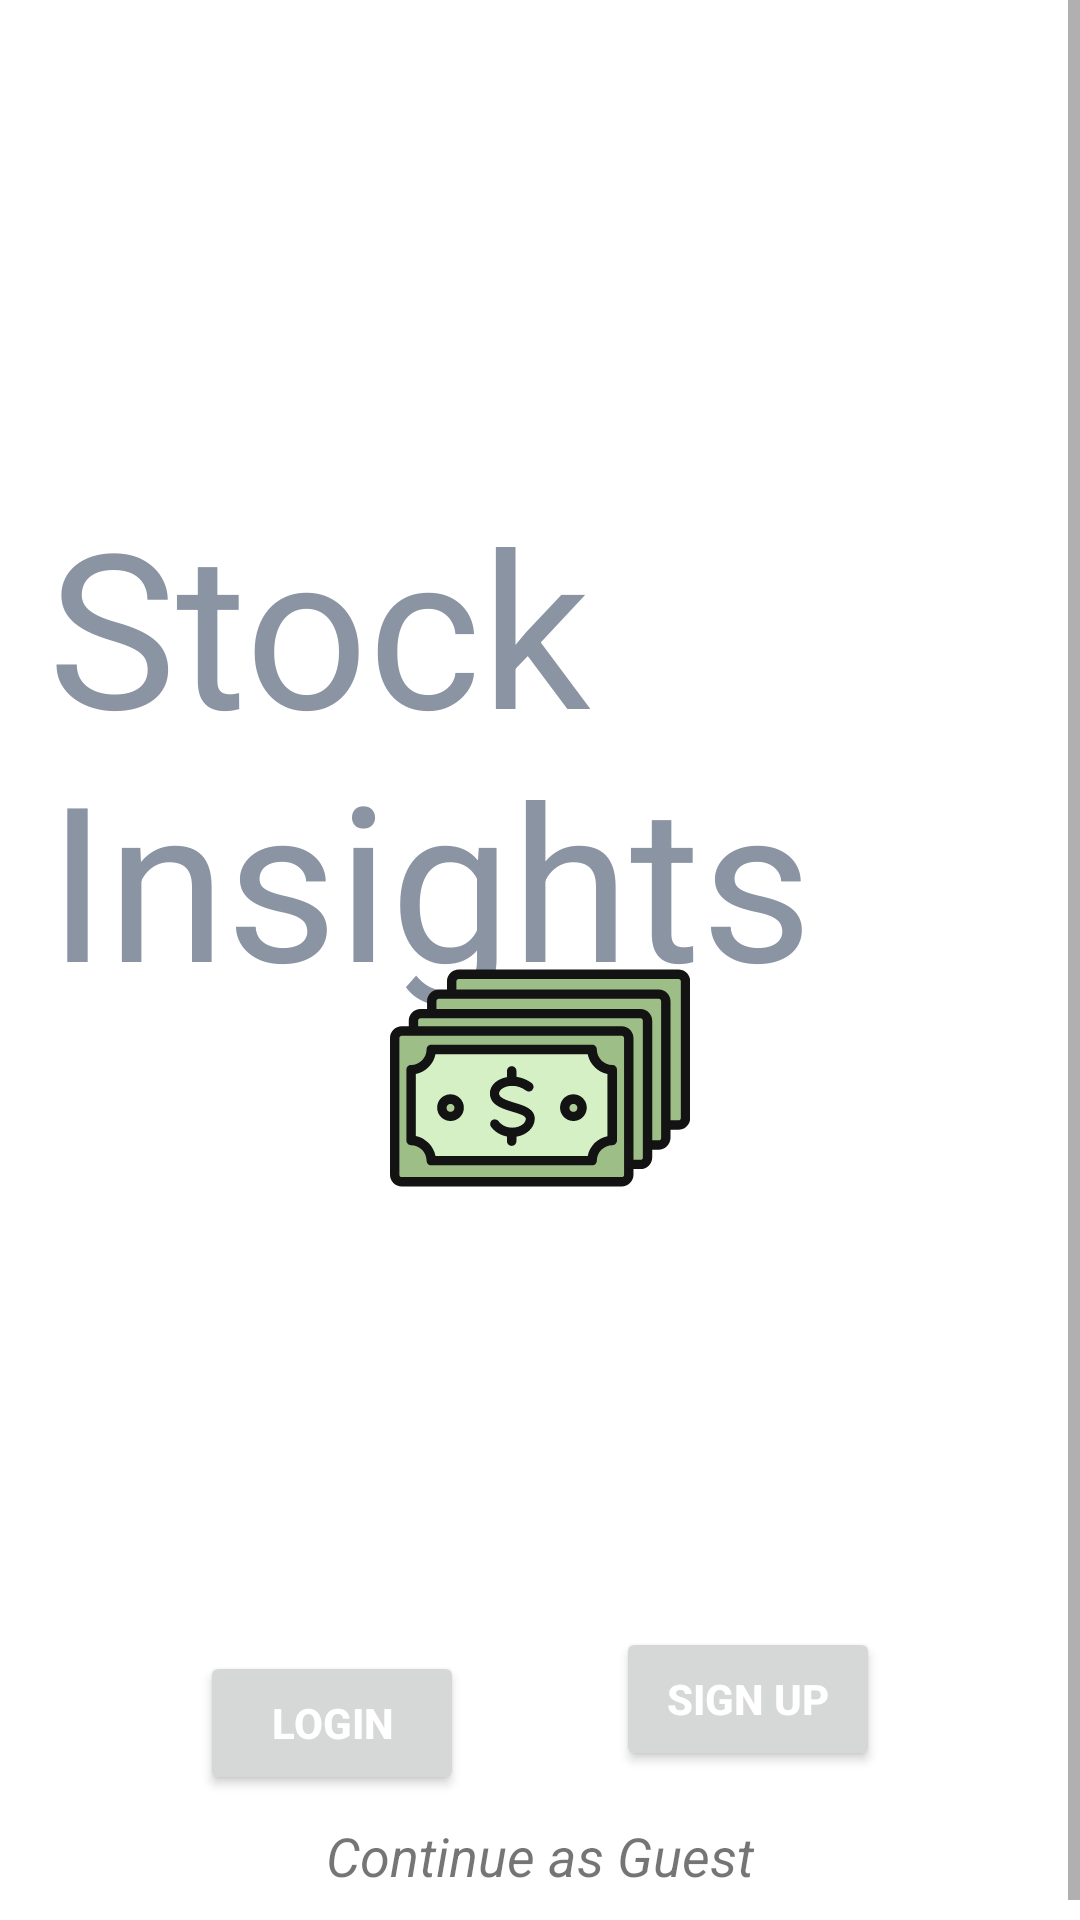

Write the Android layout XML for this screen, with the resource values it uses.
<!-- AndroidManifest.xml: application theme Theme.ClassApp -->
<!-- res/layout/lauch_page.xml -->
<?xml version="1.0" encoding="utf-8"?>
<ScrollView xmlns:android="http://schemas.android.com/apk/res/android"
    xmlns:app="http://schemas.android.com/apk/res-auto"
    xmlns:tools="http://schemas.android.com/tools"
    android:layout_width="match_parent"
    android:layout_height="match_parent"
    android:background="@color/white">

    <androidx.constraintlayout.widget.ConstraintLayout
        android:layout_width="match_parent"
        android:layout_height="wrap_content"
        app:layout_constraintTop_toTopOf="parent"
        app:layout_constraintBottom_toBottomOf="parent"
        android:layout_marginTop="72dp"
        android:padding="16dp">

        <TextView
            android:id="@+id/appTitle"
            android:layout_width="wrap_content"
            android:layout_height="wrap_content"
            android:text="@string/app_name"
            android:textColor="#8b94a3"
            android:textSize="72sp"
            android:layout_marginTop="72dp"
            app:layout_constraintTop_toTopOf="parent"
            app:layout_constraintStart_toStartOf="parent"
            app:layout_constraintEnd_toEndOf="parent"/>

        <ImageView
            android:id="@+id/animatedMoney"
            android:layout_width="100dp"
            android:layout_height="100dp"
            android:layout_margin="16dp"
            android:contentDescription="@string/money"
            android:src="@drawable/money"
            app:layout_constraintEnd_toEndOf="parent"
            app:layout_constraintStart_toStartOf="parent"
            app:layout_constraintTop_toTopOf="parent"
            app:layout_constraintBottom_toBottomOf="parent" />

        
        <Button
            android:id="@+id/button9"
            android:layout_width="wrap_content"
            android:layout_height="wrap_content"
            android:text="@string/login"
            android:textColor="@android:color/white"
            android:textSize="14sp"
            android:textStyle="bold"
            android:layout_marginTop="202dp"
            app:layout_constraintTop_toBottomOf="@+id/appTitle"
            app:layout_constraintEnd_toStartOf="@id/button10"
            app:layout_constraintStart_toStartOf="parent"
            app:layout_constraintBottom_toTopOf="@id/button11" />

        
        <Button
            android:id="@+id/button10"
            android:layout_width="wrap_content"
            android:layout_height="wrap_content"
            android:text="@string/sign_up"
            android:textColor="@android:color/white"
            android:textSize="14sp"
            android:textStyle="bold"
            android:layout_marginTop="202dp"
            app:layout_constraintTop_toBottomOf="@id/appTitle"
            app:layout_constraintEnd_toEndOf="parent"
            app:layout_constraintStart_toEndOf="@id/button9"
            app:layout_constraintBottom_toTopOf="@+id/button11" />

        
        <TextView
            android:id="@+id/button11"
            android:layout_width="wrap_content"
            android:layout_height="wrap_content"
            android:layout_marginTop="16dp"
            android:text="@string/guest"
            android:textSize="18sp"
            android:textStyle="italic"
            app:layout_constraintBottom_toBottomOf="parent"
            app:layout_constraintEnd_toEndOf="parent"
            app:layout_constraintStart_toStartOf="parent"
            app:layout_constraintTop_toBottomOf="@+id/button10" />

    </androidx.constraintlayout.widget.ConstraintLayout>
</ScrollView>
<!-- resources referenced by this layout -->
<resources>
  <!-- drawable money: vector/xml drawable (drawable, 5426 chars, omitted) -->
  <string name="app_name">Stock Insights</string>
  <string name="guest">Continue as Guest</string>
  <string name="login">LOGIN</string>
  <string name="money">Image of dollar bills</string>
  <string name="sign_up">SIGN UP</string>
  <style name="Theme.ClassApp" parent="Theme.MaterialComponents.DayNight.NoActionBar">
          
          <item name="colorPrimary">#555d50</item>
          <item name="colorPrimaryVariant">#c2eabd</item>
          <item name="colorOnPrimary">#8b94a3</item>
          
          <item name="colorSecondary">@color/teal_200</item>
          <item name="colorSecondaryVariant">@color/teal_700</item>
          <item name="colorOnSecondary">@color/black</item>
          
          <item name="android:statusBarColor">?attr/colorPrimaryVariant</item>
          <item name="android:windowDrawsSystemBarBackgrounds">true</item>
          <item name="android:windowTranslucentStatus">true</item>
          
      </style>
  <!-- not gathered from this repository: default colours our renderer supplied (Android Studio template values) -->
  <color name="teal_200">#FF03DAC5</color>
  <color name="teal_700">#FF018786</color>
  <color name="black">#FF000000</color>
  <color name="white">#FFFFFFFF</color>
</resources>
